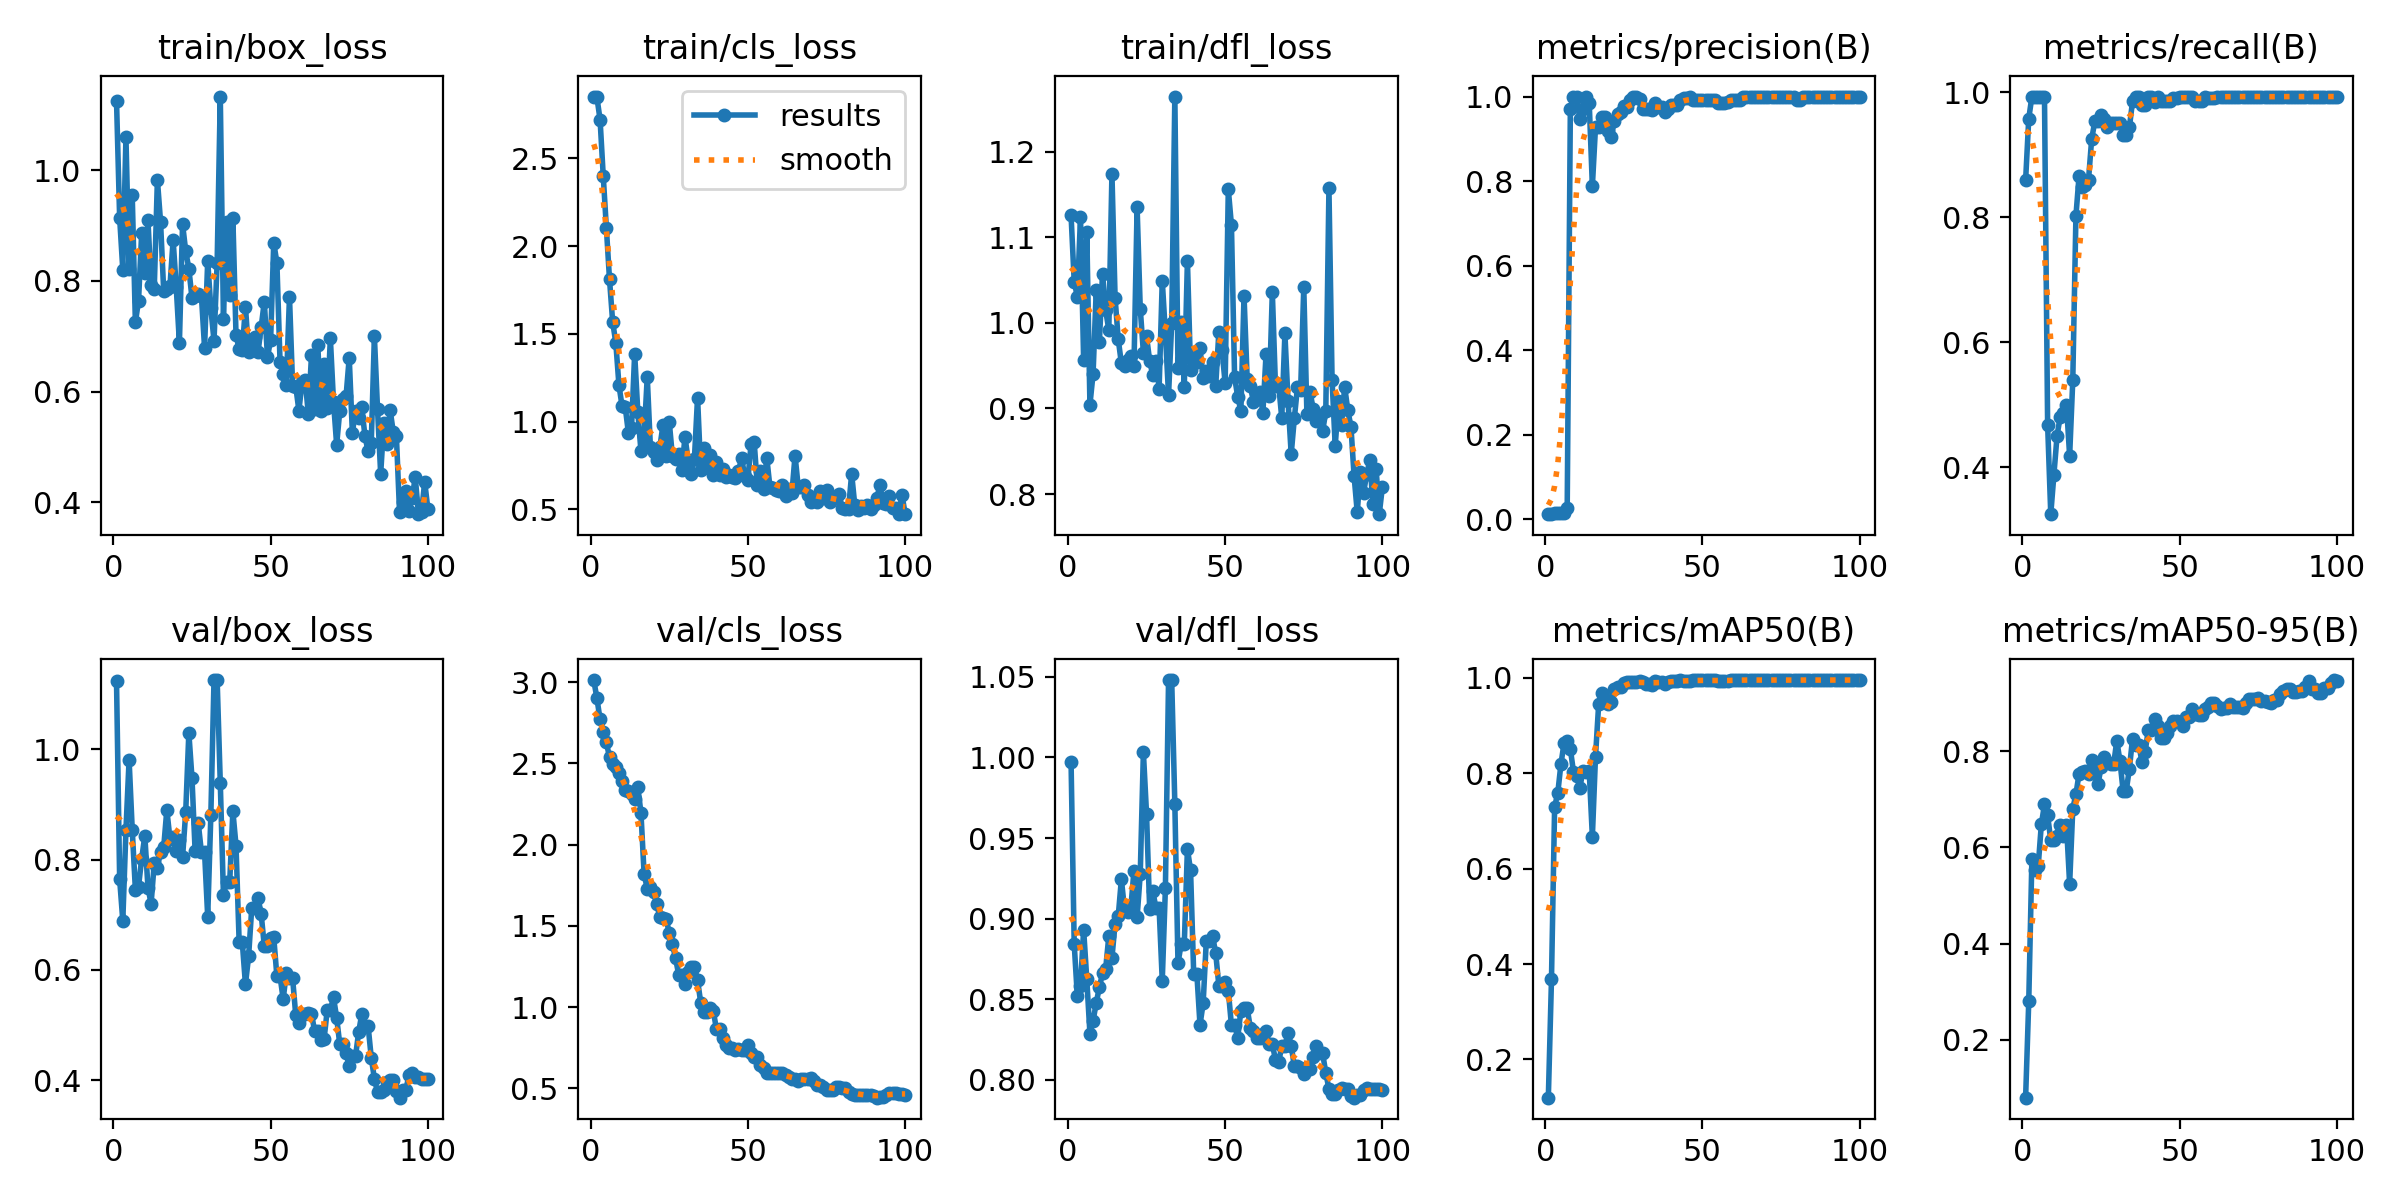

The table this chart was drawn from, first rows:
epoch, time, train/box_loss, train/cls_loss, train/dfl_loss, metrics/precision(B), metrics/recall(B), metrics/mAP50(B), metrics/mAP50-95(B), val/box_loss, val/cls_loss, val/dfl_loss, lr/pg0, lr/pg1, lr/pg2
1, 11.1, 1.126, 2.852, 1.126, 0.01196, 0.8591, 0.12, 0.07984, 1.124, 3.012, 0.9974, 4e-05, 4e-05, 4e-05
2, 20.96, 0.9135, 2.847, 1.048, 0.01333, 0.9577, 0.3681, 0.2804, 0.7641, 2.899, 0.8842, 9.901e-05, 9.901e-05, 9.901e-05
3, 29.74, 0.8201, 2.721, 1.03, 0.01382, 0.993, 0.7295, 0.577, 0.689, 2.77, 0.8517, 0.0001568, 0.0001568, 0.0001568
4, 39.18, 1.059, 2.402, 1.123, 0.01382, 0.993, 0.7582, 0.5521, 0.8536, 2.693, 0.8583, 0.0002135, 0.0002135, 0.0002135
5, 48.01, 0.8211, 2.104, 0.9565, 0.01382, 0.993, 0.8185, 0.5606, 0.981, 2.628, 0.8931, 0.0002689, 0.0002689, 0.0002689
6, 56.12, 0.9546, 1.81, 1.106, 0.01382, 0.993, 0.8632, 0.6479, 0.8542, 2.537, 0.8624, 0.0003232, 0.0003232, 0.0003232
7, 64.35, 0.7252, 1.568, 0.9043, 0.02578, 0.993, 0.8679, 0.6894, 0.7454, 2.493, 0.8286, 0.0003762, 0.0003762, 0.0003762
8, 72.43, 0.7638, 1.449, 0.9405, 0.9708, 0.4685, 0.8506, 0.6664, 0.751, 2.478, 0.8366, 0.0004281, 0.0004281, 0.0004281
9, 80.66, 0.886, 1.207, 1.038, 1, 0.3253, 0.8025, 0.6151, 0.8011, 2.44, 0.8476, 0.0004788, 0.0004788, 0.0004788
10, 88.87, 0.8143, 1.087, 0.9773, 1, 0.3886, 0.7949, 0.616, 0.8433, 2.393, 0.8575, 0.0005283, 0.0005283, 0.0005283
11, 97.6, 0.9096, 1.083, 1.058, 0.9473, 0.4507, 0.7692, 0.6247, 0.7492, 2.335, 0.866, 0.0005766, 0.0005766, 0.0005766
12, 105.9, 0.7927, 0.9359, 1.015, 0.9716, 0.4814, 0.8041, 0.6459, 0.7198, 2.33, 0.8688, 0.0006238, 0.0006238, 0.0006238
13, 114.6, 0.7857, 0.9636, 0.992, 1, 0.4878, 0.8029, 0.6231, 0.7935, 2.31, 0.889, 0.0006697, 0.0006697, 0.0006697
14, 123.8, 0.9825, 1.387, 1.174, 0.9856, 0.5, 0.8037, 0.6467, 0.7846, 2.282, 0.8757, 0.0007145, 0.0007145, 0.0007145
15, 132.8, 0.907, 1.055, 1.029, 0.7879, 0.4186, 0.6667, 0.5241, 0.8144, 2.355, 0.8968, 0.000758, 0.000758, 0.000758
16, 141.7, 0.7822, 0.8308, 0.9809, 0.9274, 0.5395, 0.8347, 0.6804, 0.8221, 2.194, 0.9015, 0.0008004, 0.0008004, 0.0008004
17, 150.7, 0.786, 0.9161, 0.9526, 0.9268, 0.8023, 0.9438, 0.7107, 0.8899, 1.82, 0.9244, 0.0008416, 0.0008416, 0.0008416
18, 159.7, 0.7906, 1.255, 0.9495, 0.9528, 0.8662, 0.967, 0.7534, 0.8375, 1.728, 0.9058, 0.0008816, 0.0008816, 0.0008816
19, 168.4, 0.8738, 0.8548, 0.9566, 0.9525, 0.8481, 0.9545, 0.7578, 0.8407, 1.736, 0.9041, 0.0009204, 0.0009204, 0.0009204
20, 177.5, 0.7882, 0.8241, 0.9612, 0.9175, 0.8521, 0.9448, 0.7582, 0.8158, 1.707, 0.9066, 0.000958, 0.000958, 0.000958
21, 186.8, 0.6877, 0.7823, 0.9491, 0.9038, 0.8599, 0.9481, 0.7525, 0.836, 1.635, 0.9297, 0.0009945, 0.0009945, 0.0009945
22, 195.7, 0.9029, 0.8532, 1.135, 0.9426, 0.9244, 0.9753, 0.7822, 0.804, 1.556, 0.9008, 0.00103, 0.00103, 0.00103
23, 204.2, 0.854, 0.9798, 1.017, 0.9576, 0.9534, 0.9811, 0.7592, 0.8854, 1.55, 0.9277, 0.001064, 0.001064, 0.001064
24, 212.9, 0.8223, 0.8037, 0.9652, 0.9644, 0.9533, 0.9809, 0.731, 1.03, 1.543, 1.003, 0.001097, 0.001097, 0.001097
25, 221.9, 0.7687, 0.9976, 0.9844, 0.9786, 0.9637, 0.9898, 0.7668, 0.9475, 1.457, 0.965, 0.001128, 0.001128, 0.001128
26, 230.5, 0.7732, 0.8008, 0.9554, 0.9744, 0.9577, 0.9905, 0.788, 0.8149, 1.386, 0.9057, 0.001159, 0.001159, 0.001159
27, 239.5, 0.7768, 0.7837, 0.9385, 0.9915, 0.9437, 0.9914, 0.7768, 0.8656, 1.303, 0.917, 0.001188, 0.001188, 0.001188
28, 248.8, 0.7728, 0.8167, 0.9553, 0.9992, 0.9507, 0.9918, 0.7734, 0.8132, 1.198, 0.9065, 0.001216, 0.001216, 0.001216
29, 257.7, 0.6793, 0.7212, 0.9232, 0.9992, 0.9507, 0.9918, 0.7734, 0.8132, 1.198, 0.9065, 0.001243, 0.001243, 0.001243
30, 267, 0.8359, 0.9134, 1.049, 0.9952, 0.9507, 0.9938, 0.822, 0.6962, 1.141, 0.8615, 0.001269, 0.001269, 0.001269
31, 276.4, 0.7504, 0.7794, 0.9872, 0.9712, 0.9509, 0.9914, 0.7794, 0.8812, 1.215, 0.9189, 0.001294, 0.001294, 0.001294
32, 285.3, 0.6917, 0.7019, 0.9157, 0.9706, 0.9313, 0.9863, 0.7181, 1.126, 1.247, 1.048, 0.001317, 0.001317, 0.001317
33, 294.2, 0.8322, 0.7882, 0.9996, 0.9706, 0.9313, 0.9863, 0.7181, 1.126, 1.247, 1.048, 0.001339, 0.001339, 0.001339
34, 302.9, 1.133, 1.137, 1.264, 0.9685, 0.9437, 0.9853, 0.7636, 0.939, 1.168, 0.9712, 0.001347, 0.001347, 0.001347
35, 311.9, 0.7309, 0.7214, 0.9467, 0.9859, 0.9851, 0.9936, 0.8264, 0.7362, 1.027, 0.8724, 0.001327, 0.001327, 0.001327
36, 320.9, 0.9069, 0.8481, 1.001, 0.9755, 0.993, 0.9903, 0.8131, 0.7596, 0.9672, 0.884, 0.001307, 0.001307, 0.001307
37, 329.9, 0.7744, 0.7384, 0.9256, 0.9755, 0.993, 0.9903, 0.8131, 0.7596, 0.9672, 0.884, 0.001287, 0.001287, 0.001287
38, 339, 0.9133, 0.8117, 1.073, 0.9628, 0.9789, 0.9868, 0.7779, 0.8878, 0.9948, 0.9433, 0.001267, 0.001267, 0.001267
39, 347.8, 0.7022, 0.6963, 0.9451, 0.9711, 0.9789, 0.9906, 0.798, 0.8254, 0.9751, 0.9299, 0.001248, 0.001248, 0.001248
40, 356, 0.6765, 0.7688, 0.966, 0.9791, 0.9923, 0.9921, 0.8443, 0.6496, 0.8666, 0.8657, 0.001228, 0.001228, 0.001228
41, 364.1, 0.6757, 0.6971, 0.9546, 0.9791, 0.9923, 0.9921, 0.8443, 0.6496, 0.8666, 0.8657, 0.001208, 0.001208, 0.001208
42, 372.2, 0.7535, 0.7302, 0.9704, 0.979, 0.9849, 0.9926, 0.8676, 0.5734, 0.8095, 0.834, 0.001188, 0.001188, 0.001188
43, 380.3, 0.6714, 0.6844, 0.9354, 0.9921, 0.993, 0.9949, 0.853, 0.6242, 0.7698, 0.8474, 0.001168, 0.001168, 0.001168
44, 388.6, 0.6879, 0.6938, 0.9439, 0.9972, 0.9859, 0.993, 0.8269, 0.7121, 0.7486, 0.8861, 0.001149, 0.001149, 0.001149
45, 397.2, 0.6993, 0.6833, 0.9384, 0.9972, 0.9859, 0.993, 0.8269, 0.7121, 0.7486, 0.8861, 0.001129, 0.001129, 0.001129
46, 406, 0.6714, 0.6788, 0.9544, 1, 0.9859, 0.9927, 0.8385, 0.7302, 0.7351, 0.8892, 0.001109, 0.001109, 0.001109
47, 415.2, 0.7164, 0.7175, 0.9267, 0.9918, 0.9859, 0.9946, 0.8525, 0.7011, 0.745, 0.8785, 0.001089, 0.001089, 0.001089
48, 424.2, 0.7627, 0.7903, 0.9894, 0.9929, 0.9912, 0.9945, 0.8634, 0.6428, 0.7337, 0.8583, 0.001069, 0.001069, 0.001069
49, 433.2, 0.6625, 0.6905, 0.9684, 0.9929, 0.9912, 0.9945, 0.8634, 0.6428, 0.7337, 0.8583, 0.00105, 0.00105, 0.00105
50, 442.4, 0.6928, 0.669, 0.9292, 0.9925, 0.993, 0.9944, 0.8605, 0.6582, 0.7654, 0.8609, 0.00103, 0.00103, 0.00103
51, 451.2, 0.869, 0.8691, 1.156, 0.9915, 0.993, 0.9944, 0.8521, 0.6586, 0.7206, 0.8553, 0.00101, 0.00101, 0.00101
52, 460.2, 0.8323, 0.8839, 1.114, 0.9915, 0.993, 0.9945, 0.8717, 0.5881, 0.6939, 0.8338, 0.0009902, 0.0009902, 0.0009902
53, 469.2, 0.6541, 0.6359, 0.9366, 0.9915, 0.993, 0.9945, 0.8717, 0.5881, 0.6939, 0.8338, 0.0009704, 0.0009704, 0.0009704
54, 478.6, 0.632, 0.7194, 0.9134, 0.9915, 0.993, 0.9947, 0.888, 0.547, 0.6449, 0.8261, 0.0009506, 0.0009506, 0.0009506
55, 487.5, 0.6116, 0.615, 0.8974, 0.9859, 0.9857, 0.994, 0.8765, 0.5943, 0.6264, 0.843, 0.0009308, 0.0009308, 0.0009308
56, 496.4, 0.7713, 0.7942, 1.032, 0.9845, 0.9859, 0.9924, 0.876, 0.5843, 0.5957, 0.8446, 0.000911, 0.000911, 0.000911
57, 505.5, 0.6102, 0.629, 0.9347, 0.9845, 0.9859, 0.9924, 0.876, 0.5843, 0.5957, 0.8446, 0.0008912, 0.0008912, 0.0008912
58, 514.6, 0.6091, 0.6201, 0.9256, 0.986, 0.992, 0.9939, 0.8881, 0.5173, 0.5959, 0.8322, 0.0008714, 0.0008714, 0.0008714
59, 523.6, 0.5656, 0.6106, 0.908, 0.9929, 0.9911, 0.9949, 0.8911, 0.504, 0.5943, 0.8305, 0.0008516, 0.0008516, 0.0008516
60, 532.9, 0.6173, 0.6034, 0.9144, 0.9929, 0.9914, 0.9949, 0.9, 0.5197, 0.598, 0.8262, 0.0008318, 0.0008318, 0.0008318
... 40 more rows
